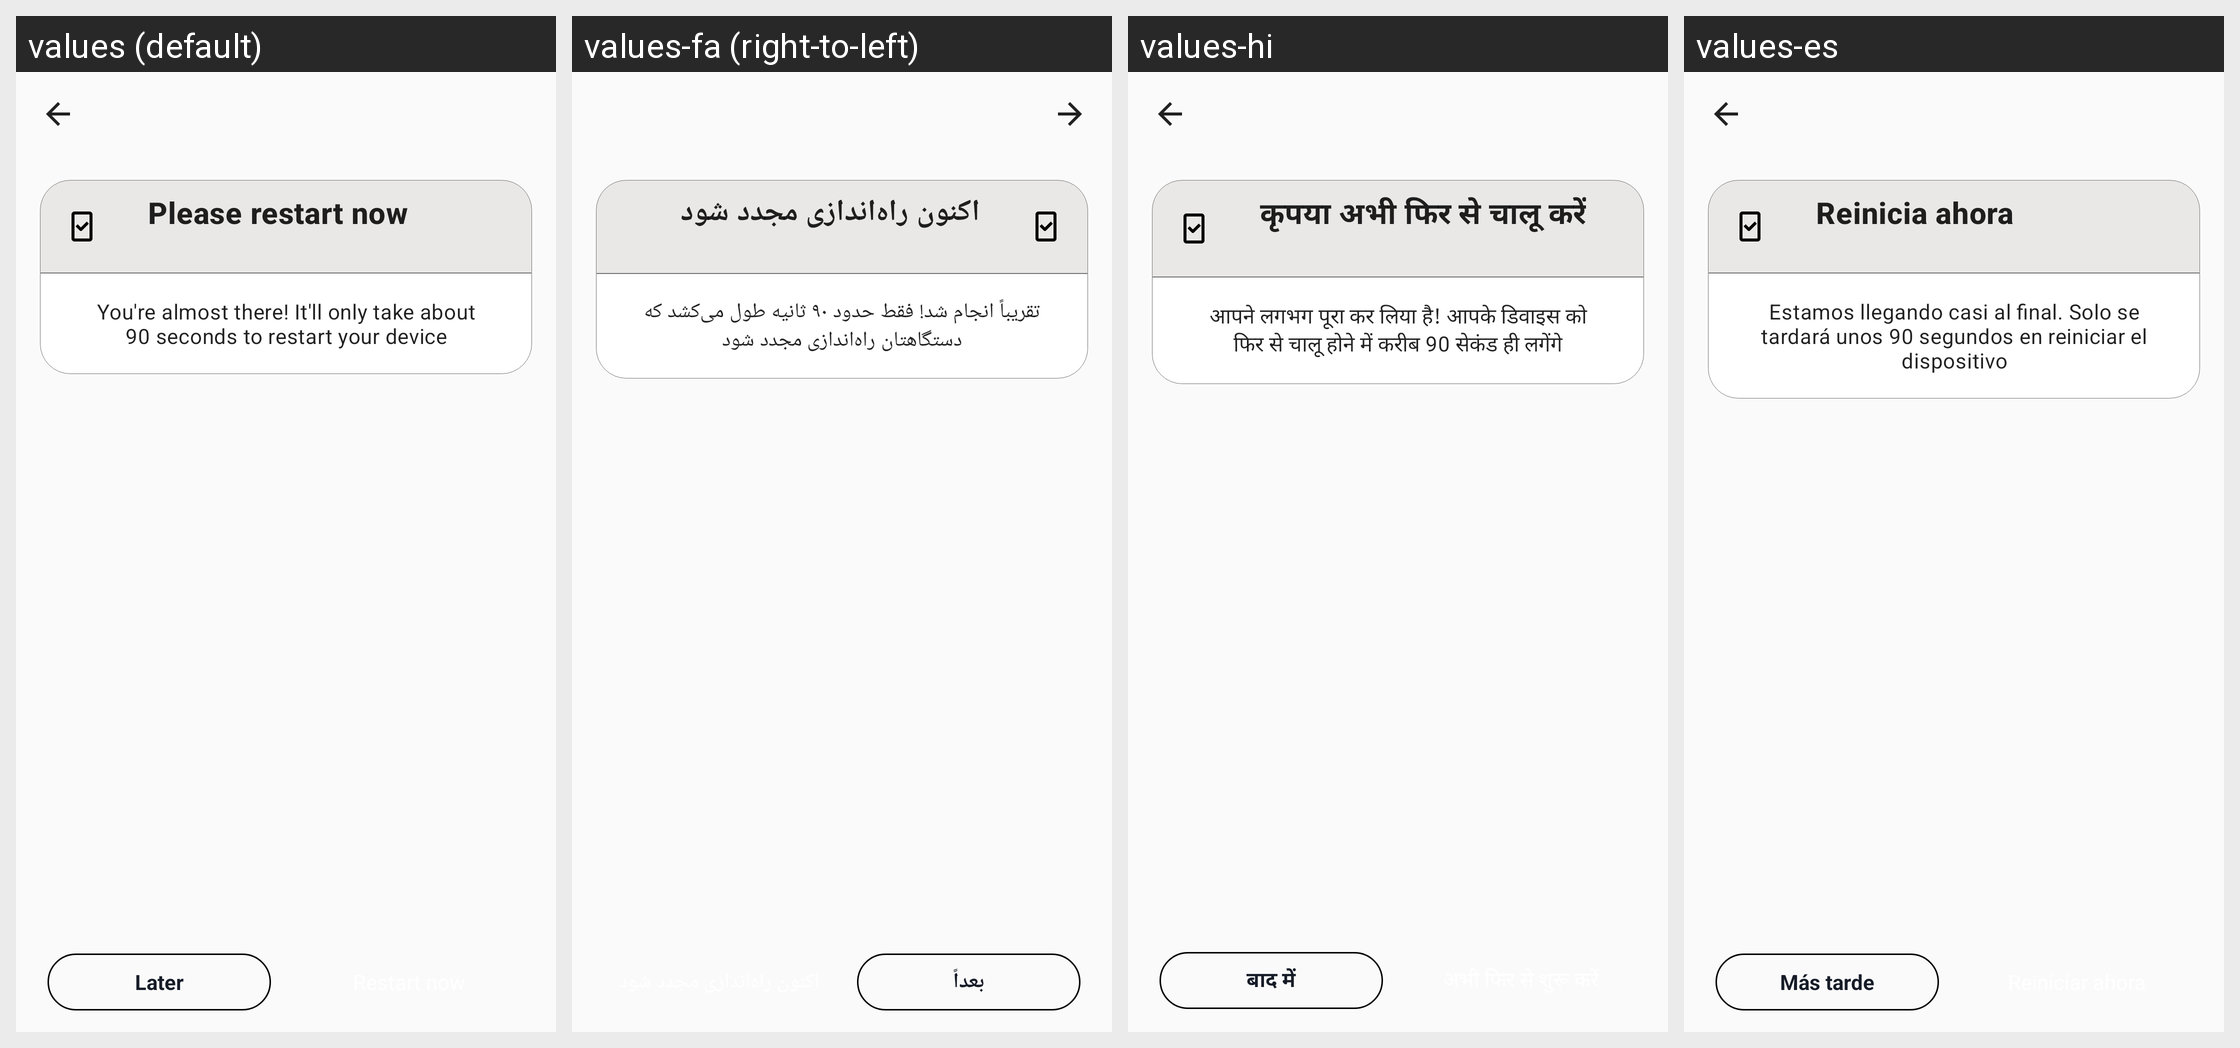

Strings drawn on this Android screen and how each of the app's shown locales translates them:
Android screen res/layout/restart.xml rendered under 4 locales, left to right: values (default), values-fa (right-to-left), values-hi, values-es. Device: Nexus 5 (rendered at 1080×1920; each locale shown at half size, 540×960, under a caption strip naming it); theme AppTheme.
Other locales in the repository, not shown: values-af, values-am, values-ar, values-az-rAZ, values-be, values-bg, values-bn-rBD, values-ca, values-chr-rUS, values-cs, values-da, values-de, values-el, values-en-rGB, values-en-rIN, values-en-rXM, values-es-rUS, values-et, values-fi, values-fr, values-fr-rCA, values-hr, values-hu, values-in, values-it, values-iw, values-ja, values-kgp-rBR, values-km-rKH, values-ko, values-ky, values-lld-rIT, values-lt, values-lv, values-mi, values-mk-rMK, values-mr, values-ms, values-ms-rMY, values-my-rMM, values-nb, values-nl, values-pl, values-pt, values-pt-rBR, values-pt-rPT, values-pt-rXM, values-ro, values-ru, values-rw, values-si-rLK, values-sk, values-sl, values-sr, values-sv, values-sw, values-ta-rIN, values-th, values-tl, values-tr, values-uk, values-ur-rPK, values-uz, values-vi, values-xnr-rIN, values-yrl-rBR, values-zh-rCN, values-zh-rHK, values-zh-rTW, values-zu.
Strings drawn on this screen, with the default value and each locale's value (text and hints the layout hard-codes, and strings that could not be matched under every locale, appear in the picture but are not listed):

please_restart
  values: Please restart now
  values-fa: اکنون راه‌اندازی مجدد شود
  values-hi: कृपया अभी फिर से चालू करें
  values-es: Reinicia ahora

ab_restart_text
  values: You're almost there! It'll only take about 90 seconds to restart your device
  values-fa: تقریباً انجام شد! فقط حدود ۹۰ ثانیه طول می‌کشد که دستگاهتان راه‌اندازی مجدد شود
  values-hi: आपने लगभग पूरा कर लिया है! आपके डिवाइस को फिर से चालू होने में करीब 90 सेकंड ही लगेंगे
  values-es: Estamos llegando casi al final. Solo se tardará unos 90 segundos en reiniciar el dispositivo

restart_later
  values: Later
  values-fa: بعداً
  values-hi: बाद में
  values-es: Más tarde
